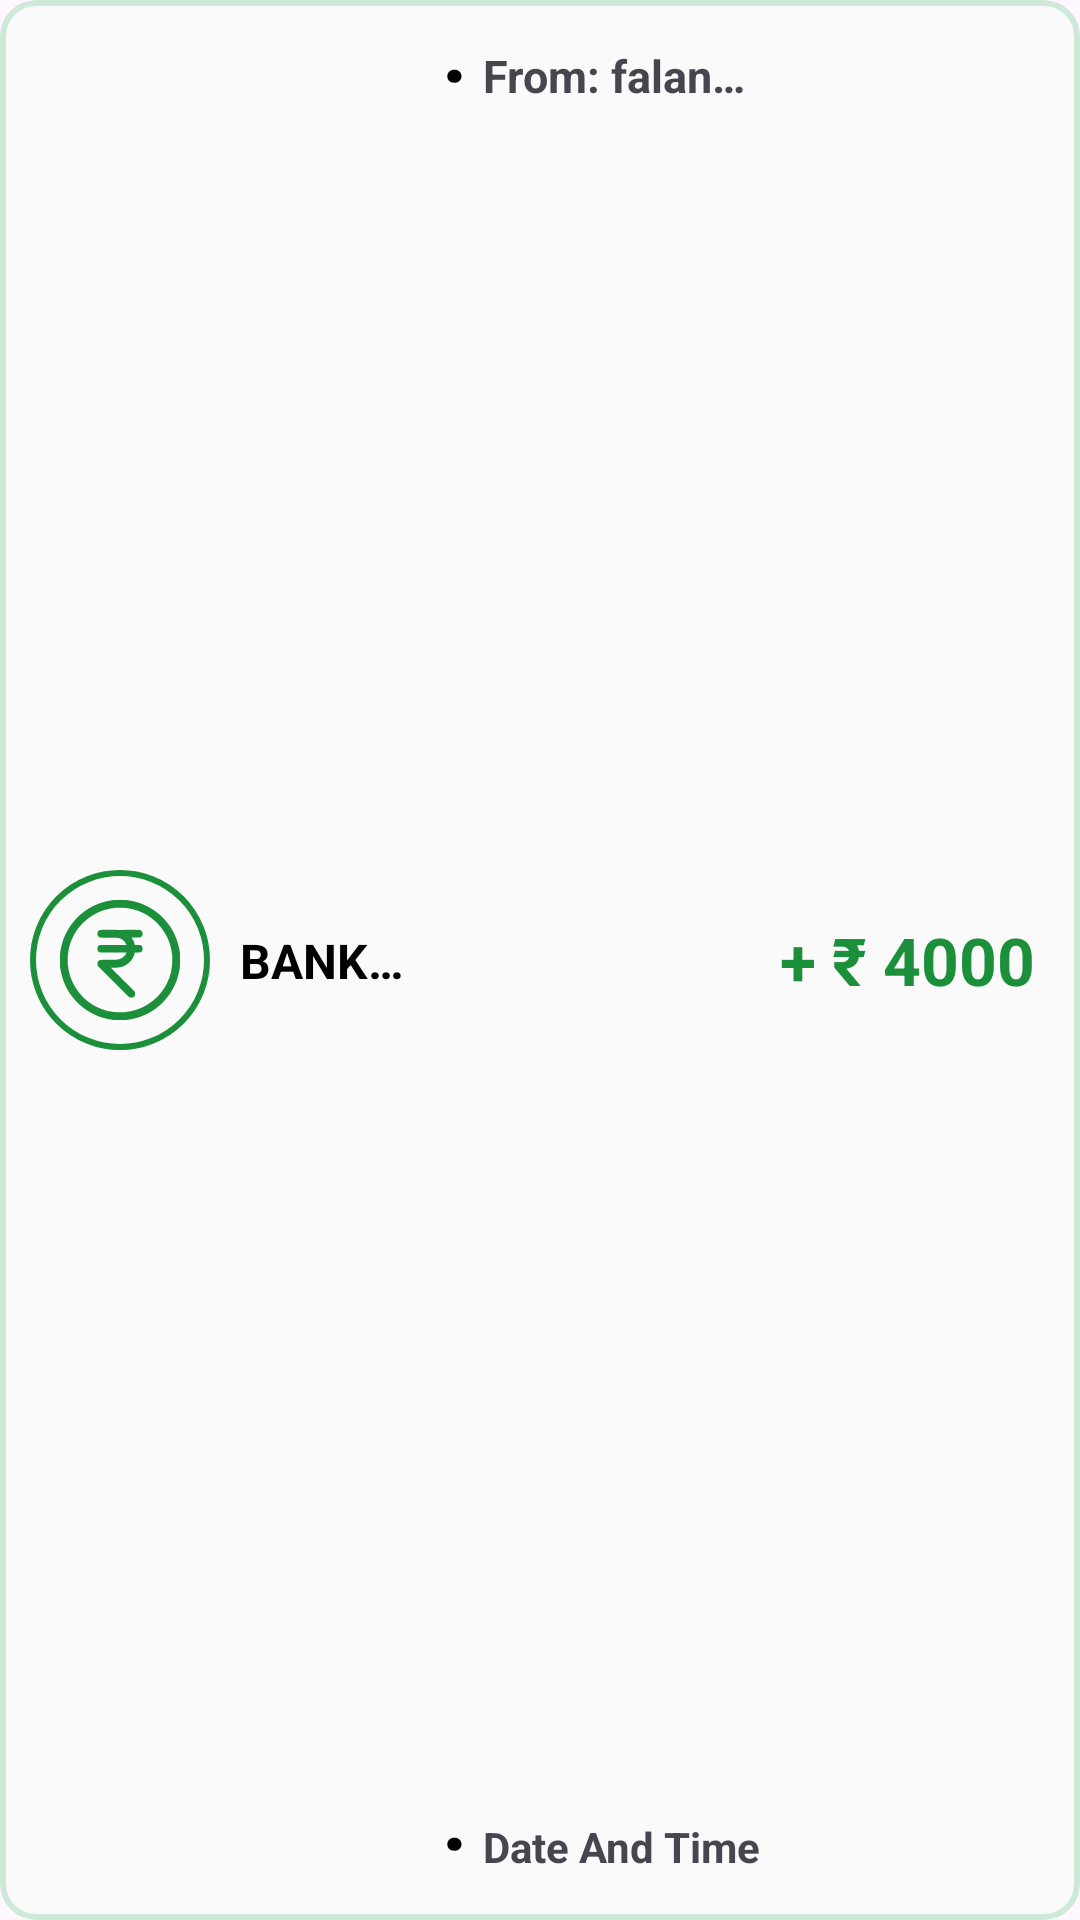

Android layout source for this screen:
<!-- AndroidManifest.xml: application theme Theme.AarohArth -->
<!-- res/layout/recent_transaction.xml -->
<?xml version="1.0" encoding="utf-8"?>
<com.google.android.material.card.MaterialCardView
    xmlns:android="http://schemas.android.com/apk/res/android"
    android:layout_width="match_parent"
    android:layout_height="wrap_content"
    xmlns:app="http://schemas.android.com/apk/res-auto"
    android:backgroundTint="@color/recent_transaction_card_back"
    app:strokeColor="#CFE9D9"
    app:strokeWidth="2dp"
    android:elevation="4dp"
    android:id="@+id/card"
    android:layout_marginBottom="2dp">
    <androidx.constraintlayout.widget.ConstraintLayout
        android:layout_width="match_parent"
        android:layout_height="match_parent"
        android:padding="5dp">
        <ImageView
            android:id="@+id/icon"
            android:layout_width="60dp"
            android:layout_height="60dp"
            app:layout_constraintTop_toTopOf="parent"
            app:layout_constraintStart_toStartOf="parent"
            app:layout_constraintBottom_toBottomOf="parent"
            android:layout_marginVertical="10dp"
            android:layout_marginEnd="10dp"
            android:layout_marginStart="5dp"
            android:src="@drawable/rupee_list_icon"
            android:padding="10dp"
            android:background="@drawable/transaction_card_background_income"/>
        <TextView
            android:id="@+id/transaction_medium"
            android:layout_width="wrap_content"
            android:layout_height="wrap_content"
            app:layout_constraintStart_toEndOf="@id/icon"
            app:layout_constraintTop_toTopOf="parent"
            app:layout_constraintBottom_toBottomOf="parent"
            android:layout_marginStart="10dp"
            android:layout_marginEnd="10dp"
            android:layout_marginVertical="10dp"
            android:text="BANK Account"
            android:textStyle="bold"
            android:textColor="@color/icon_color"
            android:textSize="16sp"
            android:maxEms="3"
            android:maxLines="1"
            android:ellipsize="end"/>


        <TextView
            android:id="@+id/dot"
            android:layout_width="wrap_content"
            android:layout_height="wrap_content"
            android:layout_marginHorizontal="6dp"
            android:layout_marginStart="10dp"
            android:text="&#183;"
            android:textColor="@color/icon_color"
            android:textSize="30sp"
            android:textStyle="bold"
            app:layout_constraintStart_toEndOf="@id/transaction_medium"
            app:layout_constraintTop_toTopOf="parent"
            app:layout_constraintBaseline_toBottomOf="@id/other_party"/>

        <TextView
            android:id="@+id/other_party"
            android:layout_width="0dp"
            android:layout_height="wrap_content"
            app:layout_constraintTop_toTopOf="parent"
            app:layout_constraintStart_toEndOf="@id/dot"
            app:layout_constraintEnd_toStartOf="@id/amount"
            android:layout_marginHorizontal="5dp"
            android:layout_marginTop="10dp"
            android:text="From: falandekhan.coma"
            android:textSize="15sp"
            android:textStyle="bold"
            android:maxLines="1"
            android:ellipsize="end"
            android:maxEms="8"/>




        <TextView
            android:id="@+id/dot2"
            android:layout_width="wrap_content"
            android:layout_height="wrap_content"
            android:layout_marginHorizontal="6dp"
            android:layout_marginStart="10dp"
            android:text="&#183;"
            android:textColor="@color/icon_color"
            android:textSize="30sp"
            android:textStyle="bold"
            app:layout_constraintStart_toEndOf="@id/transaction_medium"
            app:layout_constraintBottom_toBottomOf="parent"
            app:layout_constraintBaseline_toBottomOf="@id/date"/>
        <TextView
            android:id="@+id/date"
            android:layout_width="wrap_content"
            android:layout_height="wrap_content"
            app:layout_constraintBottom_toBottomOf="parent"
            app:layout_constraintStart_toEndOf="@id/dot2"
            android:layout_marginHorizontal="5dp"
            android:text="Date And Time"
            android:textStyle="bold"
            android:layout_marginBottom="10dp"
            />
        <TextView
            android:id="@+id/amount"
            android:layout_width="0dp"
            android:layout_height="wrap_content"
            app:layout_constraintTop_toTopOf="parent"
            app:layout_constraintBottom_toBottomOf="parent"
            app:layout_constraintEnd_toEndOf="parent"
            android:text="+ &#8377; 4000"
            android:layout_marginEnd="10dp"
            android:textStyle="bold"
            android:textSize="22sp"
            android:textColor="@color/recent_tran_amount_income"
            app:layout_constraintStart_toEndOf="@id/other_party"
            android:ellipsize="end"
            android:maxLines="1"
            android:gravity="end"/>
    </androidx.constraintlayout.widget.ConstraintLayout>

</com.google.android.material.card.MaterialCardView>
<!-- resources referenced by this layout -->
<resources>
  <color name="icon_color">#000000</color>
  <color name="recent_tran_amount_income">#1B8F3A</color>
  <color name="recent_transaction_card_back">#FAFAFA</color>
  <!-- drawable rupee_list_icon: vector/xml drawable (drawable, 7194 chars, omitted) -->
  <!-- drawable transaction_card_background_income (drawable) -->
  <?xml version="1.0" encoding="utf-8"?>
  <shape xmlns:android="http://schemas.android.com/apk/res/android"
      android:shape="rectangle">
      <corners
          android:radius="30dp"
          />
      <stroke
          android:color="@color/recent_tran_icon_income"
          android:width="2dp"/>
  
  </shape>
  <style name="Theme.AarohArth" parent="Base.Theme.AarohArth" />
  <color name="recent_tran_icon_income">#1B8F3A</color>
  <style name="Base.Theme.AarohArth" parent="Theme.Material3.DayNight.NoActionBar">
          
          
      </style>
</resources>
